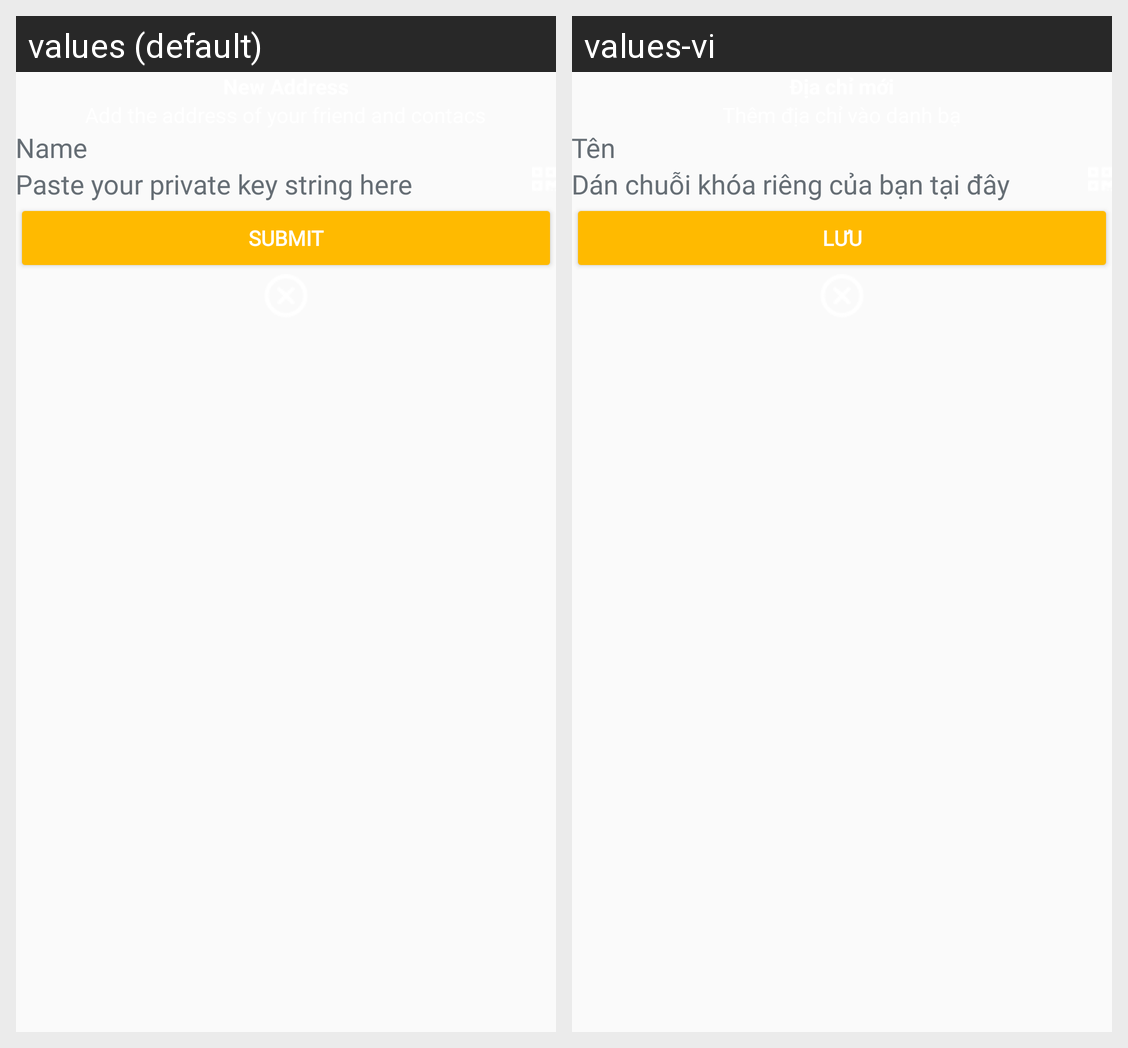

This grid shows one Android layout under two languages. Give, for every string resource on the screen, its name, the default text and each shown locale's text.
Android screen res/layout/dialog_new_address.xml rendered under 2 locales, left to right: values (default), values-vi. Device: Nexus 5 (rendered at 1080×1920; each locale shown at half size, 540×960, under a caption strip naming it); theme AppTheme.
Strings drawn on this screen, with the default value and each locale's value (text and hints the layout hard-codes, and strings that could not be matched under every locale, appear in the picture but are not listed):

name
  values: Name
  values-vi: Tên

privatekey_hint
  values: Paste your private key string here
  values-vi: Dán chuỗi khóa riêng của bạn tại đây

submit
  values: Submit
  values-vi: Lưu
